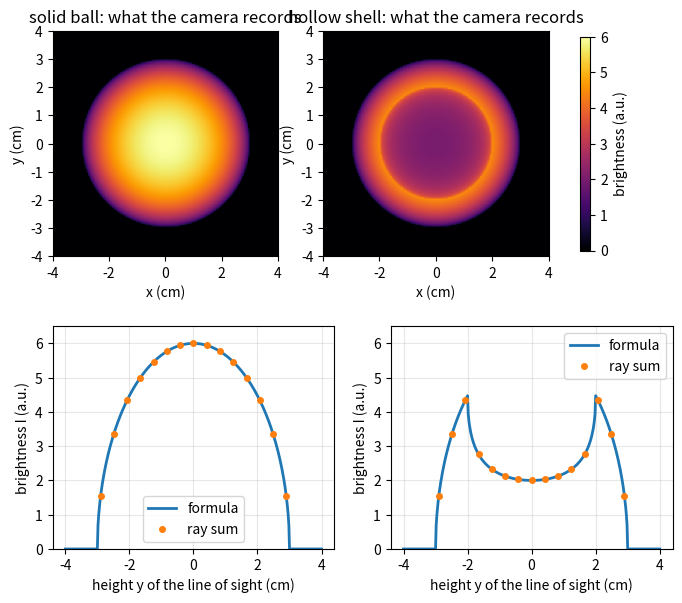
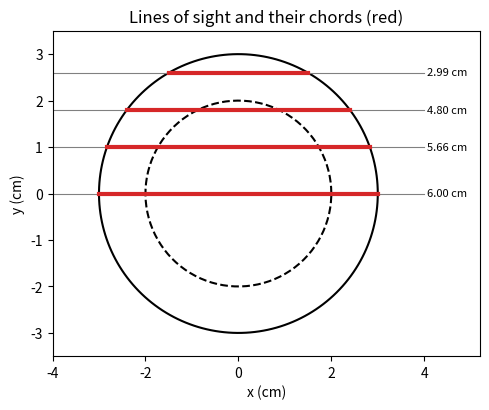

Source code (Python) for these figures, in order:
"""Session 1 (Level 1): a glowing round object seen from the side adds up everything along each line of sight.

Run:  python start.py 1
"""
# %% [markdown]
# # Session 1: what a camera really sees in a glowing ball
# **A. Real-world problem.** A photo of a candle flame is flat, but the flame is a 3D glowing
# blob. Each pixel does not record one point of the flame: it records the *total* light
# along the whole line of sight through it. Today you learn that one rule (a line integral,
# which for us is just a sum along a line) and see why a hollow glowing shell looks brightest
# at its edge, not in the middle.
#
# **Plan.** (1) chord length through a ball, (2) brightness profile of a solid glowing ball,
# (3) check it by brute-force adding up light along a ray, (4) make the ball hollow.

# %%
import pathlib

import numpy as np

OUT = (pathlib.Path(__file__).resolve().parent if "__file__" in globals() else pathlib.Path(".")) / "out"


# %% [markdown]
# ## Step 1: the chord
# Look at a ball of radius R from the side. The line of sight at height y above the middle
# enters and leaves the ball, travelling a straight distance called the *chord*. Pythagoras
# on the right triangle (half chord, y, R) gives
#
#     chord(y) = 2 * sqrt(R^2 - y^2)      for |y| < R, and 0 outside the ball.
#
# Check by hand with R = 3 cm and y = 1.8 cm: sqrt(9 - 3.24) = sqrt(5.76) = 2.4, so the
# chord is 4.8 cm.

# %%
def chord_length(y, R):
    """Length (cm) of the line of sight at offset y through a ball of radius R (same units)."""
    y = np.abs(np.asarray(y, dtype=float))
    inside = np.clip(R * R - y * y, 0.0, None)
    return 2.0 * np.sqrt(inside)


# %% [markdown]
# ## Step 2: brightness of a glowing ball
# If every point of the ball glows equally, with emission `eps0` (arbitrary units of light per
# cm of path), the camera adds up eps0 over the chord:  I(y) = eps0 * chord(y).
# A hollow shell (empty inside radius `r_in`) loses the chord through the empty hole:
#
#     I(y) = eps0 * ( chord(y, R) - chord(y, r_in) )

# %%
def ball_profile(y, R, eps0=1.0, r_in=0.0):
    """Brightness (a.u.) at offset y for a ball (or shell if r_in > 0) of uniform emission eps0 (a.u. per cm)."""
    return eps0 * (chord_length(y, R) - chord_length(y, r_in))


# %% [markdown]
# ## Step 3: check it by brute force
# Walk along the line of sight in tiny steps ds, find the distance from the ball's centre at
# each step, and add up the emission there times ds. This is a numerical *line integral*,
# and it knows nothing about Pythagoras, so it is an honest check.

# %%
def ray_sum(emission, y, half_length=6.0, n=6001):
    """Add up emission(r) * ds along a straight line at offset y (r = distance from the centre)."""
    s = np.linspace(-half_length, half_length, n)
    ds = s[1] - s[0]
    r = np.sqrt(s * s + y * y)
    return float(np.sum(emission(r)) * ds)


def uniform_ball(R, eps0=1.0, r_in=0.0):
    """Emission as a function of the distance r from the centre."""
    return lambda r: np.where((r <= R) & (r >= r_in), eps0, 0.0)


# %% [markdown]
# ## Step 4: a picture of the ball
# The 2D "photo" of a round object: the pixel at (x, y) sees the same profile as the pixel at
# distance sqrt(x^2 + y^2) from the middle, because the ball is round in every direction.

# %%
def photo(R, r_in=0.0, n=161, half=4.0):
    xs = np.linspace(-half, half, n)
    X, Y = np.meshgrid(xs, xs)
    return xs, ball_profile(np.sqrt(X * X + Y * Y), R, 1.0, r_in)


# %%
if __name__ == "__main__":
    import matplotlib.pyplot as plt

    OUT.mkdir(exist_ok=True)
    R, r_in = 3.0, 2.0
    print(f"worked example: chord at y=1.8 cm in a ball of radius 3 cm = {chord_length(1.8, R):.3f} cm")
    print(f"solid ball: centre brightness {ball_profile(0.0, R):.3f} a.u., near the edge y=2.9 -> {ball_profile(2.9, R):.3f} a.u.")
    print(f"shell (inner radius {r_in} cm): centre {ball_profile(0.0, R, 1.0, r_in):.3f} a.u., "
          f"brightest at y=inner radius: {ball_profile(r_in, R, 1.0, r_in):.3f} a.u.")
    print(f"brute-force ray sum at y=1.8 cm: {ray_sum(uniform_ball(R), 1.8):.3f} (formula {ball_profile(1.8, R):.3f})")

    fig, axes = plt.subplots(2, 2, figsize=(8, 7), gridspec_kw={"height_ratios": [1.2, 1]})
    y = np.linspace(-4, 4, 401)
    for col, (name, ri) in enumerate([("solid ball", 0.0), ("hollow shell", r_in)]):
        xs, img = photo(R, ri)
        im = axes[0, col].imshow(img, extent=[-4, 4, -4, 4], cmap="inferno", vmin=0, vmax=6, origin="lower")
        axes[0, col].set_title(f"{name}: what the camera records")
        axes[0, col].set_xlabel("x (cm)")
        axes[0, col].set_ylabel("y (cm)")
        axes[1, col].plot(y, ball_profile(y, R, 1.0, ri), lw=2, label="formula")
        yy = np.linspace(-2.9, 2.9, 15)
        axes[1, col].plot(yy, [ray_sum(uniform_ball(R, 1.0, ri), v) for v in yy], "o", ms=4, label="ray sum")
        axes[1, col].set_ylim(0, 6.5)
        axes[1, col].set_xlabel("height y of the line of sight (cm)")
        axes[1, col].set_ylabel("brightness I (a.u.)")
        axes[1, col].grid(alpha=0.3)
        axes[1, col].legend()
    fig.colorbar(im, ax=axes[0, :], shrink=0.8, label="brightness (a.u.)")
    fig.savefig(OUT / "ball_photos.png", dpi=110)

    fig2, ax2 = plt.subplots(figsize=(5, 5))
    th = np.linspace(0, 2 * np.pi, 200)
    ax2.plot(R * np.cos(th), R * np.sin(th), "k")
    ax2.plot(r_in * np.cos(th), r_in * np.sin(th), "k--")
    for yv in (0.0, 1.0, 1.8, 2.6):
        h = chord_length(yv, R) / 2
        ax2.plot([-4, 4], [yv, yv], color="gray", lw=0.8)
        ax2.plot([-h, h], [yv, yv], color="tab:red", lw=3)
        ax2.text(4.05, yv, f"{2 * h:.2f} cm", va="center", fontsize=8)
    ax2.set_xlim(-4, 5.2)
    ax2.set_ylim(-3.5, 3.5)
    ax2.set_aspect("equal")
    ax2.set_xlabel("x (cm)")
    ax2.set_ylabel("y (cm)")
    ax2.set_title("Lines of sight and their chords (red)")
    fig2.tight_layout()
    fig2.savefig(OUT / "chords.png", dpi=110)

# %% [markdown]
# ## Try it
# Do the coding tasks, answer the four questions in the README (section F), then run the
# checkpoint. Next session turns this into a general formula: the Abel transform.
